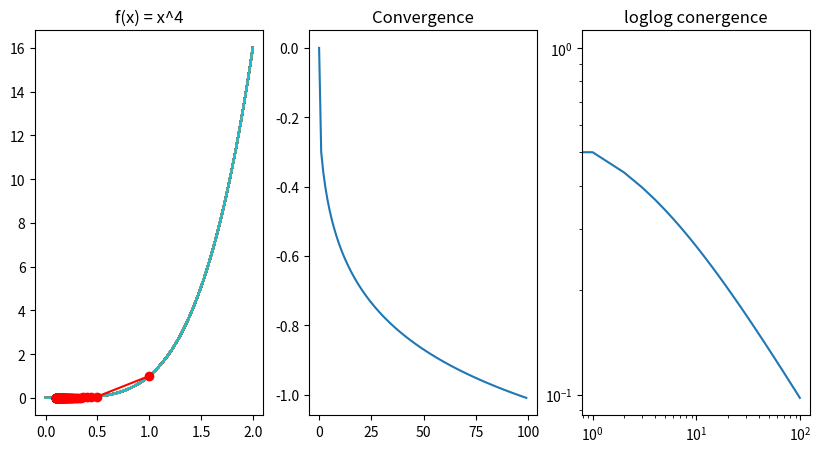
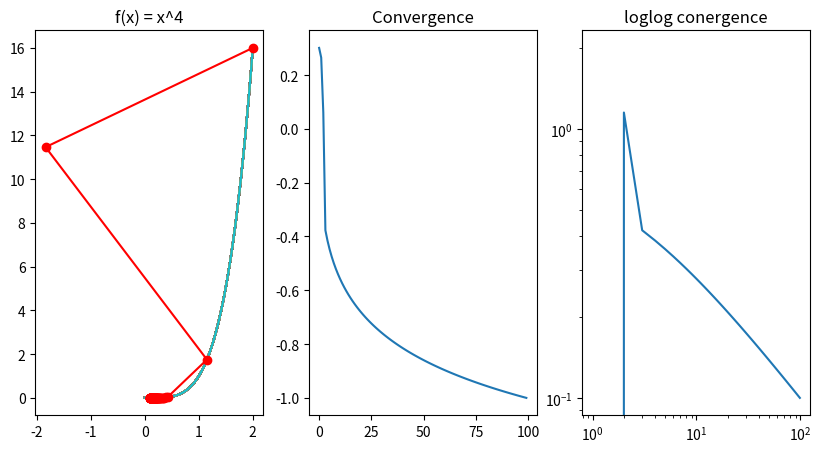

Here is the Python script that generated these plots, in order:
"""
For the Function f(x) = x^4, this calculates the gradient descent for a given
step size and starting x0 
"""

import matplotlib.pyplot as plt
import numpy as np

# Functions
def F(x):
    """Function for f(x) = x^4"""
    return x**4

def grad_F(x):
    """Gradient of f(x)"""
    return 4*x**3

# Gradient descent
def descent(t, X0):
    """Function for plotting gradient descent for a given step size and x0"""
    npts = 100  # number of points in f(x)the graph
    niter = 100  # Number of iterations
    fig, axs = plt.subplots(1,3, figsize = (10, 5)) # Plots for the descent analysis
    axs[0].title.set_text("f(x) = x^4")
    axs[1].title.set_text("Convergence")
    axs[2].title.set_text("loglog conergence")
    
    # Graph f(x)
    x = np.linspace(0, 2, npts)
    y = np.zeros((npts, npts))
    for i in range(npts):
        y[i] = F(x[i])
    axs[0].plot(x, y)


    # Variables for the values of the gradient descent
    X = np.zeros((niter))
    X[0] = X0
    Y = np.zeros((niter))
    Y[0] = F(X[0])
    convergence = np.zeros(niter)
    convergence[0] = np.linalg.norm(X[0])

    # Perform the iterations can calculate the descent
    for i in range(niter-1):
        X[i+1] = X[i] - t * grad_F(X[i])
        convergence[i+1] = np.linalg.norm(X[i+1])
        Y[i+1] = F(X[i+1])

    # Plot the gradient descent and convergence
    axs[0].plot(X,Y,  'ro-')
    axs[1].plot(np.log10(convergence))

    # Plot the loglog of convergence
    k = np.arange(niter)
    axs[2].loglog(k, X)

    plt.show()

descent(0.125, 1) # Gradient descent for step size=0.125 and x0=1 
descent(0.12, 2)
